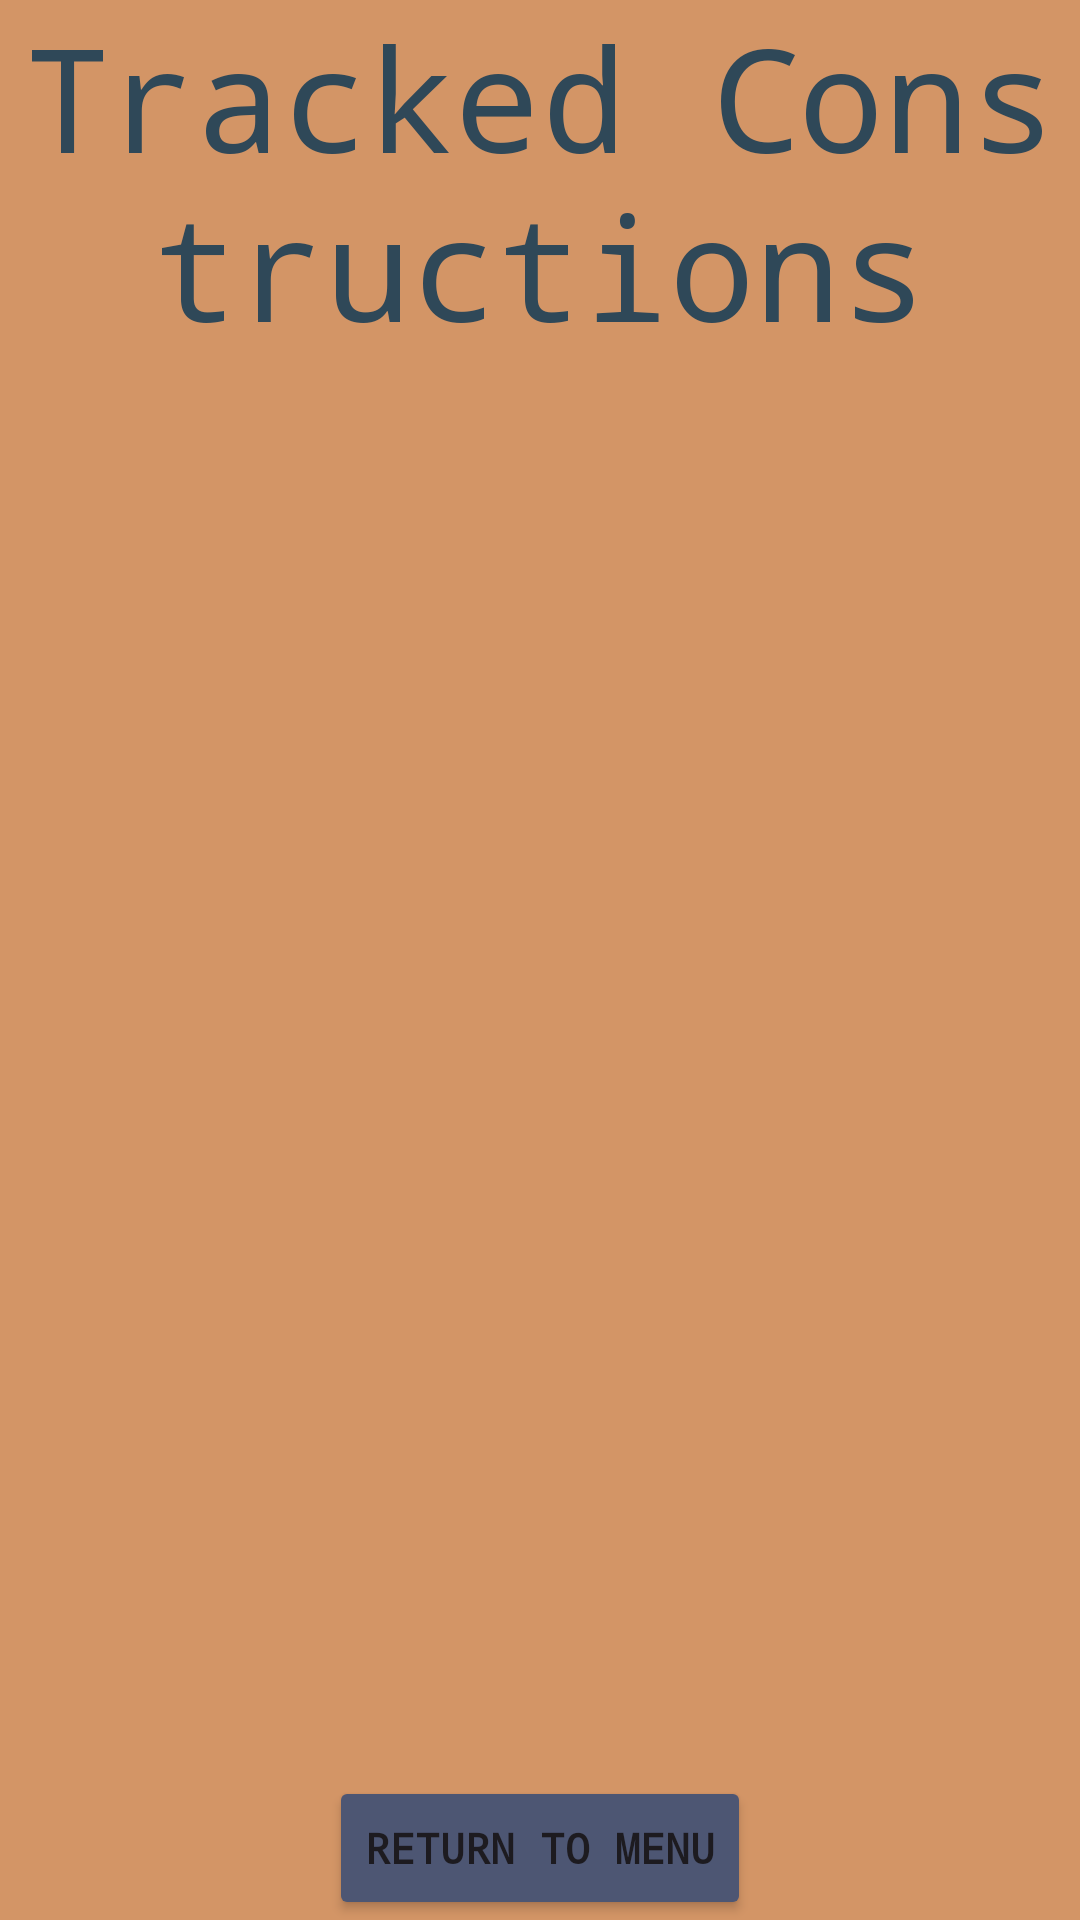

Reconstruct the res/layout file that produces this screen, plus the resources it refers to.
<!-- AndroidManifest.xml: application theme Theme.ConstructionTracker -->
<!-- res/layout/activity_tracker_list.xml -->
<?xml version="1.0" encoding="utf-8"?>
<androidx.constraintlayout.widget.ConstraintLayout xmlns:android="http://schemas.android.com/apk/res/android"
    xmlns:app="http://schemas.android.com/apk/res-auto"
    xmlns:tools="http://schemas.android.com/tools"
    android:id="@+id/main"
    android:layout_width="match_parent"
    android:layout_height="match_parent"
    tools:context=".TrackerListActivity">

    <LinearLayout
        android:layout_width="match_parent"
        android:layout_height="match_parent"
        android:background="#D39566"
        android:orientation="vertical">

        <TextView
            android:id="@+id/listTitleText"
            android:layout_width="match_parent"
            android:layout_height="wrap_content"
            android:fontFamily="monospace"
            android:gravity="center"
            android:text="Tracked Constructions"
            android:textColor="#2f4858"
            android:textSize="48sp" />

        <androidx.recyclerview.widget.RecyclerView
            android:id="@+id/trackersRecyclerview"
            android:layout_width="match_parent"
            android:layout_height="0dp"
            android:layout_weight="1">

        </androidx.recyclerview.widget.RecyclerView>

        <Button
            android:id="@+id/TC_Return"
            android:layout_width="wrap_content"
            android:layout_height="wrap_content"
            android:layout_gravity="center"
            android:backgroundTint="#4d5673"
            android:fontFamily="monospace"
            android:gravity="center"
            android:text="Return to Menu"
            android:textStyle="bold" />
    </LinearLayout>

</androidx.constraintlayout.widget.ConstraintLayout>
<!-- resources referenced by this layout -->
<resources>
  <style name="Theme.ConstructionTracker" parent="Base.Theme.ConstructionTracker" />
  <style name="Base.Theme.ConstructionTracker" parent="Theme.Material3.DayNight.NoActionBar">
          
          
      </style>
</resources>
